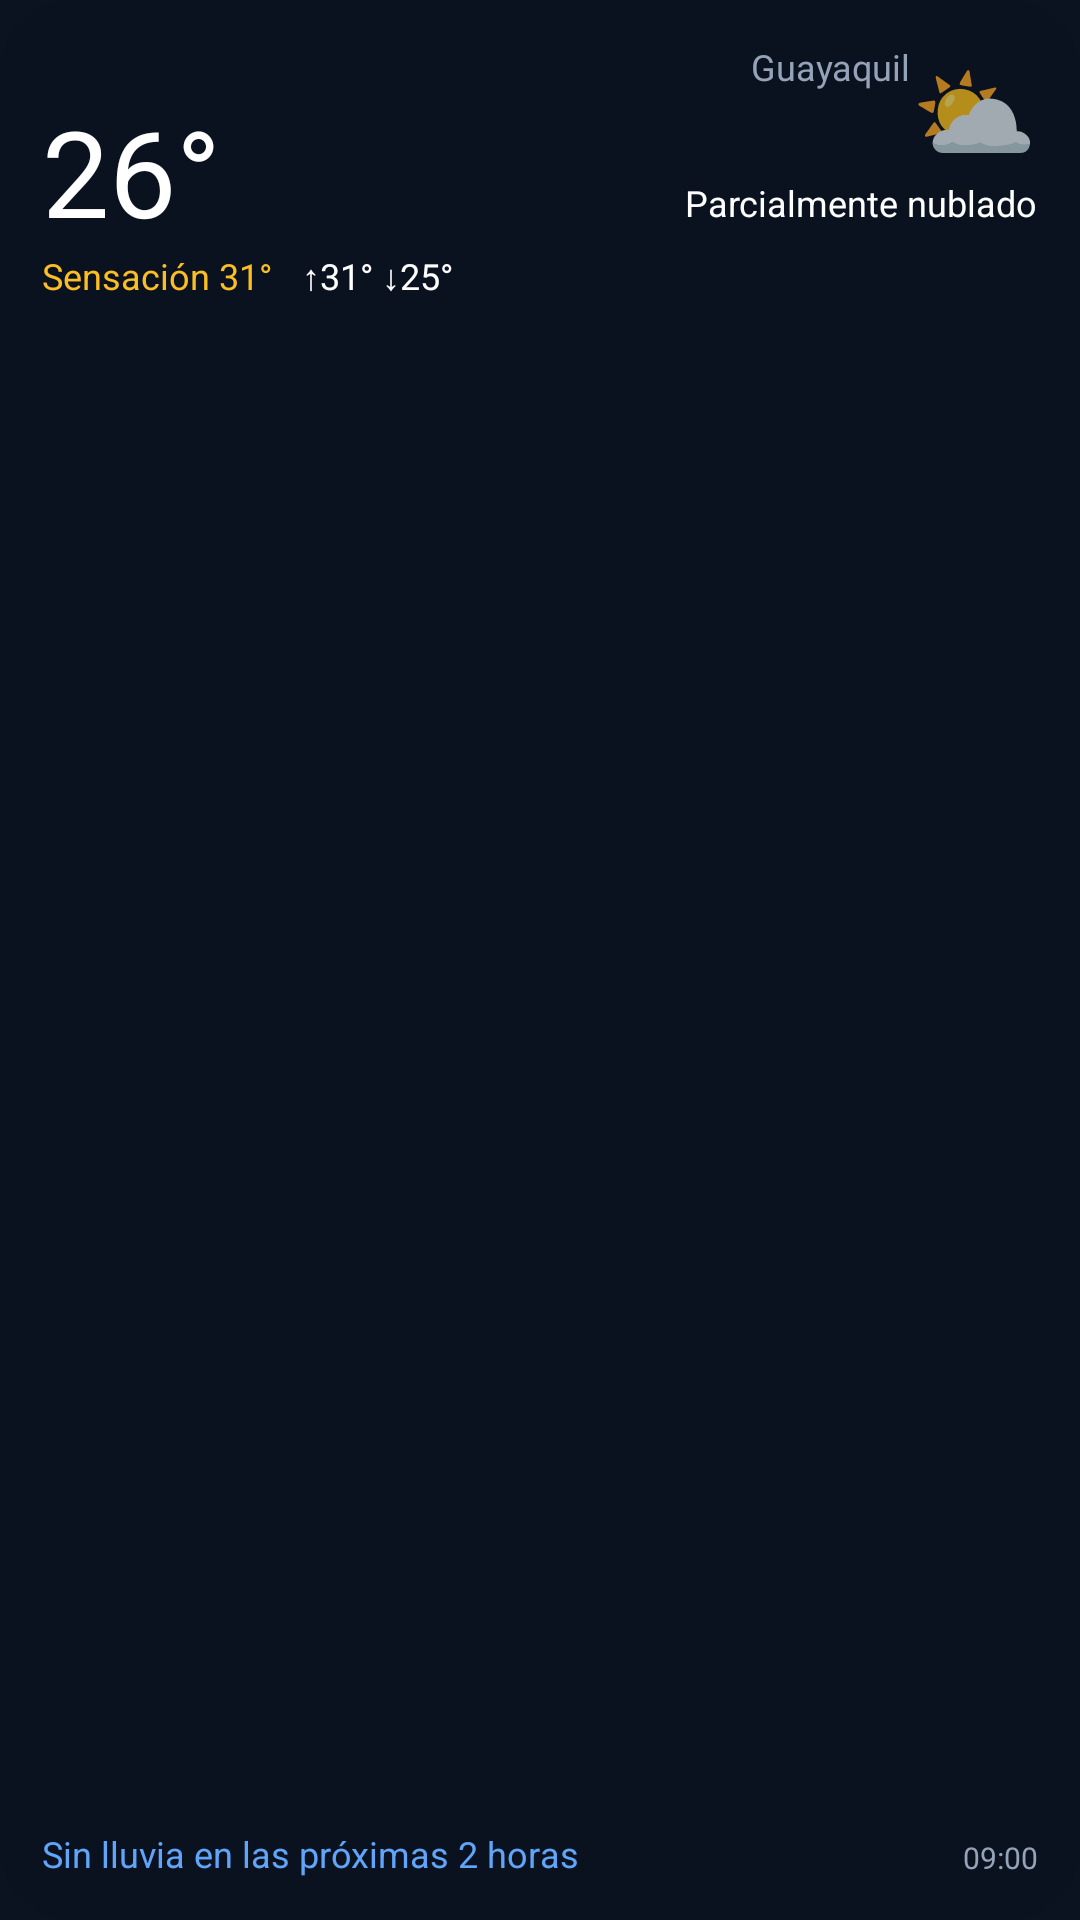

Here is an Android app screen rendered from its layout file. Give the layout XML and the strings, colors and styles it references.
<!-- AndroidManifest.xml: application theme Tema.Clima -->
<!-- res/layout/widget_clima.xml -->
<?xml version="1.0" encoding="utf-8"?>
<RelativeLayout xmlns:android="http://schemas.android.com/apk/res/android"
    android:id="@+id/raiz"
    android:layout_width="match_parent"
    android:layout_height="match_parent"
    android:background="@drawable/fondo_widget"
    android:padding="14dp">

    <TextView
        android:id="@+id/lugar"
        android:layout_width="wrap_content"
        android:layout_height="wrap_content"
        android:layout_alignParentTop="true"
        android:layout_toStartOf="@+id/emoji"
        android:maxLines="1"
        android:ellipsize="end"
        android:text="Guayaquil"
        android:textColor="#94A3B8"
        android:textSize="12sp" />

    <TextView
        android:id="@+id/temp"
        android:layout_width="wrap_content"
        android:layout_height="wrap_content"
        android:layout_below="@id/lugar"
        android:text="26°"
        android:textColor="#FFFFFF"
        android:textSize="40sp" />

    <TextView
        android:id="@+id/emoji"
        android:layout_width="wrap_content"
        android:layout_height="wrap_content"
        android:layout_alignParentEnd="true"
        android:layout_alignParentTop="true"
        android:text="⛅"
        android:textSize="34sp" />

    <TextView
        android:id="@+id/condicion"
        android:layout_width="wrap_content"
        android:layout_height="wrap_content"
        android:layout_below="@id/emoji"
        android:layout_alignParentEnd="true"
        android:maxLines="1"
        android:text="Parcialmente nublado"
        android:textColor="#FFFFFF"
        android:textSize="12sp" />

    <LinearLayout
        android:layout_width="wrap_content"
        android:layout_height="wrap_content"
        android:layout_below="@id/temp"
        android:orientation="horizontal">

        <TextView
            android:id="@+id/sensacion"
            android:layout_width="wrap_content"
            android:layout_height="wrap_content"
            android:text="Sensación 31°"
            android:textColor="#FBBF24"
            android:textSize="12sp" />

        <TextView
            android:id="@+id/maxmin"
            android:layout_width="wrap_content"
            android:layout_height="wrap_content"
            android:layout_marginStart="10dp"
            android:text="↑31° ↓25°"
            android:textColor="#FFFFFF"
            android:textSize="12sp" />
    </LinearLayout>

    <TextView
        android:id="@+id/lluvia"
        android:layout_width="match_parent"
        android:layout_height="wrap_content"
        android:layout_alignParentBottom="true"
        android:layout_toStartOf="@+id/hora"
        android:maxLines="1"
        android:ellipsize="end"
        android:text="Sin lluvia en las próximas 2 horas"
        android:textColor="#60A5FA"
        android:textSize="12sp" />

    <TextView
        android:id="@+id/hora"
        android:layout_width="wrap_content"
        android:layout_height="wrap_content"
        android:layout_alignParentEnd="true"
        android:layout_alignParentBottom="true"
        android:layout_marginStart="6dp"
        android:text="09:00"
        android:textColor="#94A3B8"
        android:textSize="10sp" />
</RelativeLayout>
<!-- resources referenced by this layout -->
<resources>
  <!-- drawable fondo_widget (drawable) -->
  <?xml version="1.0" encoding="utf-8"?>
  <shape xmlns:android="http://schemas.android.com/apk/res/android" android:shape="rectangle">
      <solid android:color="#E60B1220" />
      <corners android:radius="24dp" />
  </shape>
  <style name="Tema.Clima" parent="android:Theme.Material.NoActionBar">
          <item name="android:windowBackground">@color/fondo</item>
          <item name="android:statusBarColor">@android:color/transparent</item>
          <item name="android:navigationBarColor">@android:color/transparent</item>
      </style>
  <color name="fondo">#FF0B1220</color>
</resources>
